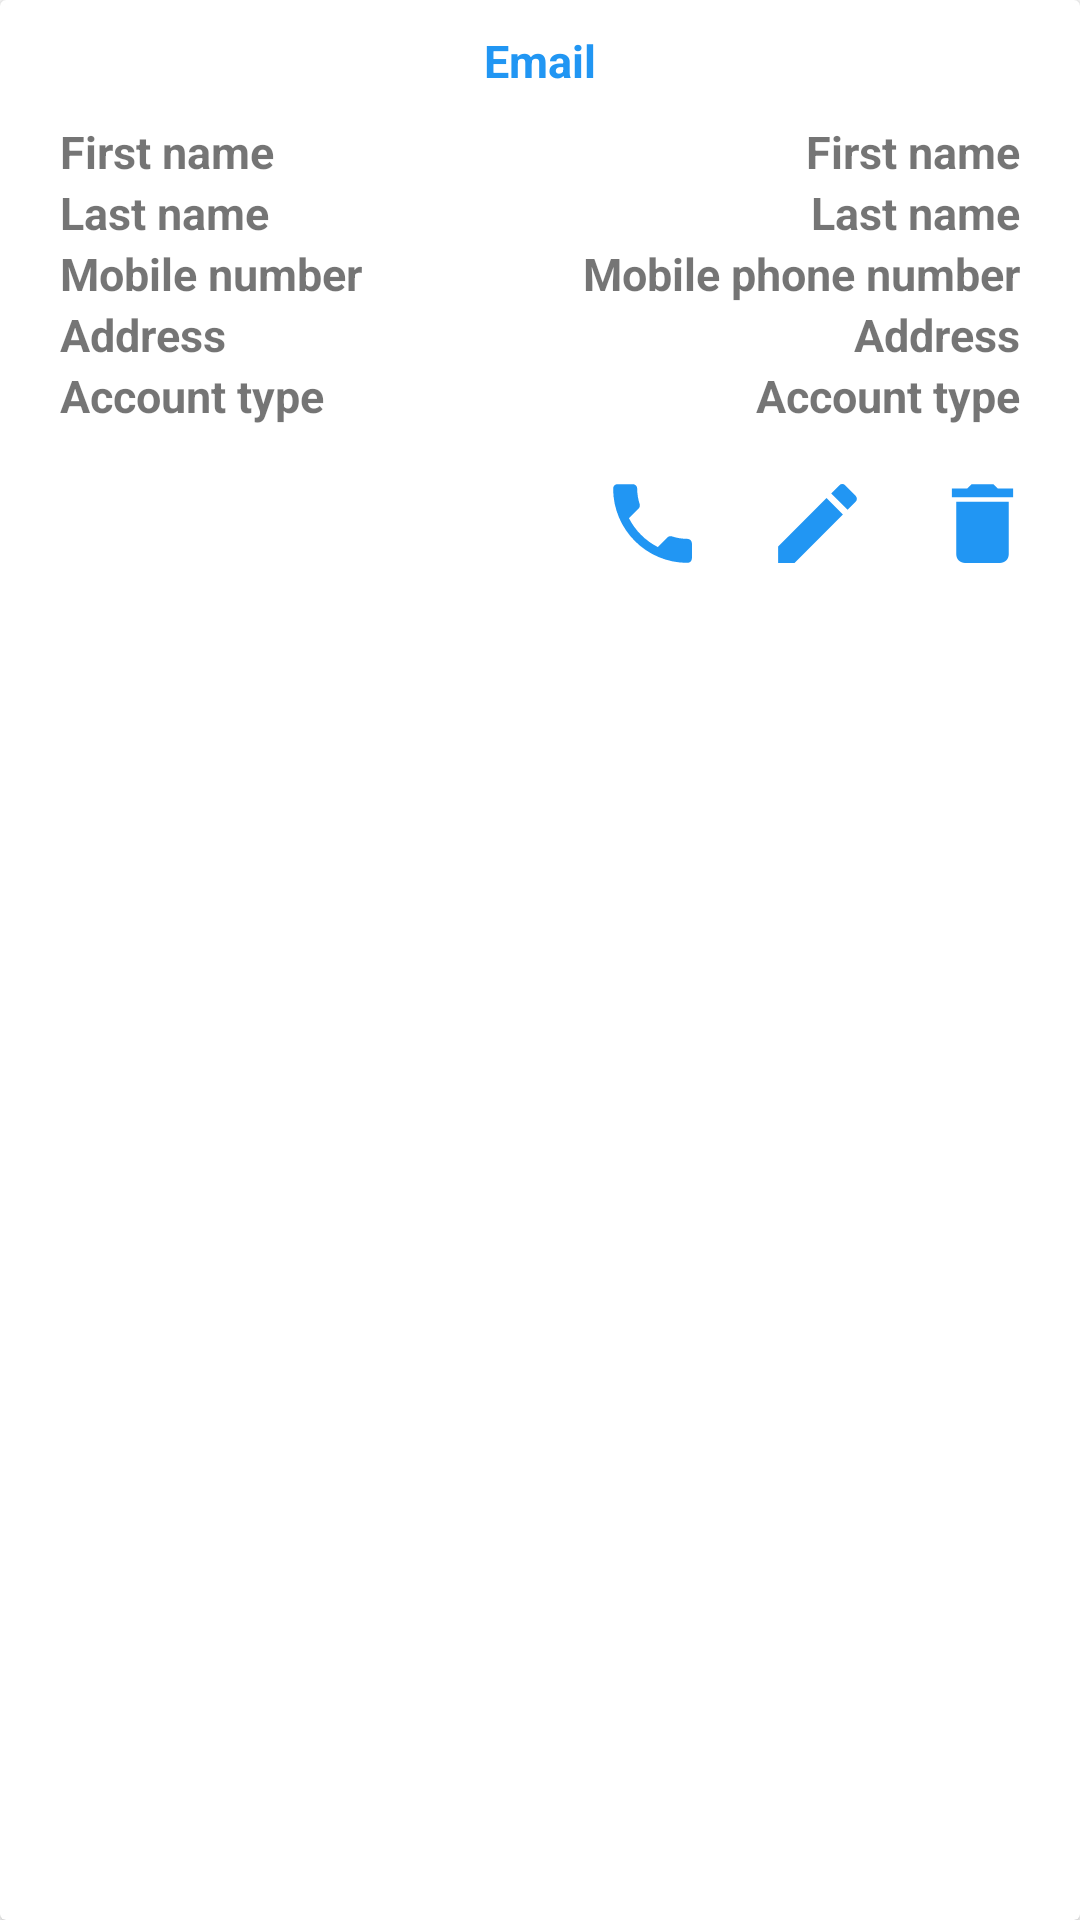

The Android layout XML behind this screen, and the referenced resources:
<!-- AndroidManifest.xml: application theme Theme.RopherFood -->
<!-- res/layout/employee_account_list_details.xml -->
<?xml version="1.0" encoding="utf-8"?>
<androidx.cardview.widget.CardView xmlns:android="http://schemas.android.com/apk/res/android"
    android:layout_width="match_parent"
    android:layout_height="wrap_content"
    android:layout_margin="10dp">

    <LinearLayout
        android:layout_width="match_parent"
        android:layout_height="wrap_content"
        android:padding="10sp"
        android:orientation="vertical">

        <LinearLayout
            android:layout_width="match_parent"
            android:layout_height="wrap_content"
            android:gravity="center"
            android:orientation="vertical">

            <TextView
                android:layout_width="wrap_content"
                android:layout_height="wrap_content"
                android:text="Email"
                android:textSize="15sp"
                android:textStyle="bold"
                android:maxLines="1"
                android:textColor="@color/main_color"
                android:id="@+id/employee_account_list_detail_email_textView"/>

            <LinearLayout
                android:layout_width="match_parent"
                android:layout_height="wrap_content">

                <LinearLayout
                    android:layout_width="wrap_content"
                    android:layout_height="wrap_content"
                    android:orientation="vertical"
                    android:padding="10sp">

                    
                    
                    
                    
                    
                    
                    

                    <TextView
                        android:layout_width="match_parent"
                        android:layout_height="wrap_content"
                        android:text="First name"
                        android:textSize="15sp"
                        android:textStyle="bold" />

                    <TextView
                        android:layout_width="match_parent"
                        android:layout_height="wrap_content"
                        android:text="Last name"
                        android:textSize="15sp"
                        android:textStyle="bold"/>

                    <TextView
                        android:layout_width="match_parent"
                        android:layout_height="wrap_content"
                        android:text="Mobile number"
                        android:textSize="15sp"
                        android:textStyle="bold" />
                    <TextView
                        android:layout_width="match_parent"
                        android:layout_height="wrap_content"
                        android:text="Address"
                        android:textSize="15sp"
                        android:textStyle="bold" />

                    <TextView
                        android:layout_width="match_parent"
                        android:layout_height="wrap_content"
                        android:text="Account type"
                        android:textSize="15sp"
                        android:textStyle="bold" />


                </LinearLayout>


                <LinearLayout
                    android:layout_width="match_parent"
                    android:layout_height="wrap_content"
                    android:orientation="vertical"
                    android:gravity="end"
                    android:padding="10sp">

                    
                    
                    
                    
                    
                    
                    
                    
                    

                    <TextView
                        android:layout_width="wrap_content"
                        android:layout_height="wrap_content"
                        android:text="First name"
                        android:textSize="15sp"
                        android:textStyle="bold"
                        android:id="@+id/employee_account_list_detail_first_name_textView"/>

                    <TextView
                        android:id="@+id/employee_account_list_detail_last_name_textView"
                        android:layout_width="wrap_content"
                        android:layout_height="wrap_content"
                        android:text="Last name"
                        android:textSize="15sp"
                        android:textStyle="bold" />

                    <TextView
                        android:layout_width="wrap_content"
                        android:layout_height="wrap_content"
                        android:text="Mobile phone number"
                        android:textSize="15sp"
                        android:textStyle="bold"
                        android:id="@+id/employee_account_list_detail_mobile_phone_number_textView"/>
                    <TextView
                        android:layout_width="wrap_content"
                        android:layout_height="wrap_content"
                        android:text="Address"
                        android:textSize="15sp"
                        android:textStyle="bold"
                        android:id="@+id/employee_account_list_detail_customer_address_textView"/>

                    <TextView
                        android:layout_width="wrap_content"
                        android:layout_height="wrap_content"
                        android:text="Account type"
                        android:textSize="15sp"
                        android:textStyle="bold"
                        android:id="@+id/employee_account_list_detail_account_type_textView"/>


                </LinearLayout>

            </LinearLayout>

        </LinearLayout>

        <LinearLayout
            android:layout_width="wrap_content"
            android:layout_height="wrap_content"
            android:layout_gravity="end">

            <TextView
                android:layout_width="wrap_content"
                android:layout_height="wrap_content"
                android:padding="5sp"
                android:layout_marginRight="10sp"
                android:drawableTint="@color/main_color"
                android:id="@+id/employee_account_list_detail_call_textView"
                android:drawableLeft="@drawable/ic_phone"/>

            <TextView
                android:layout_width="wrap_content"
                android:layout_height="wrap_content"
                android:padding="5sp"
                android:layout_marginRight="10sp"
                android:drawableTint="@color/main_color"
                android:id="@+id/employee_account_list_detail_edit_textView"
                android:drawableLeft="@drawable/ic_edit"/>

            <TextView
                android:layout_width="wrap_content"
                android:layout_height="wrap_content"
                android:padding="5sp"
                android:drawableTint="@color/main_color"
                android:id="@+id/employee_account_list_detail_delete_textView"
                android:drawableLeft="@drawable/ic_delete"/>

        </LinearLayout>

    </LinearLayout>

</androidx.cardview.widget.CardView>
<!-- resources referenced by this layout -->
<resources>
  <color name="main_color">#2196F3</color>
  <!-- drawable ic_delete (drawable) -->
  <vector android:autoMirrored="true" android:height="35dp"
      android:tint="?attr/colorControlNormal" android:viewportHeight="24"
      android:viewportWidth="24" android:width="35dp" xmlns:android="http://schemas.android.com/apk/res/android">
      <path android:fillColor="@android:color/white" android:pathData="M6,19c0,1.1 0.9,2 2,2h8c1.1,0 2,-0.9 2,-2V7H6v12zM19,4h-3.5l-1,-1h-5l-1,1H5v2h14V4z"/>
  </vector>
  <!-- drawable ic_edit (drawable) -->
  <vector android:autoMirrored="true" android:height="35dp"
      android:tint="?attr/colorControlNormal" android:viewportHeight="24"
      android:viewportWidth="24" android:width="35dp" xmlns:android="http://schemas.android.com/apk/res/android">
      <path android:fillColor="@android:color/white" android:pathData="M3,17.25V21h3.75L17.81,9.94l-3.75,-3.75L3,17.25zM20.71,7.04c0.39,-0.39 0.39,-1.02 0,-1.41l-2.34,-2.34c-0.39,-0.39 -1.02,-0.39 -1.41,0l-1.83,1.83 3.75,3.75 1.83,-1.83z"/>
  </vector>
  <!-- drawable ic_phone (drawable) -->
  <vector android:autoMirrored="true" android:height="35dp"
      android:tint="?attr/colorControlNormal" android:viewportHeight="24"
      android:viewportWidth="24" android:width="35dp" xmlns:android="http://schemas.android.com/apk/res/android">
      <path android:fillColor="@android:color/white" android:pathData="M6.62,10.79c1.44,2.83 3.76,5.14 6.59,6.59l2.2,-2.2c0.27,-0.27 0.67,-0.36 1.02,-0.24 1.12,0.37 2.33,0.57 3.57,0.57 0.55,0 1,0.45 1,1V20c0,0.55 -0.45,1 -1,1 -9.39,0 -17,-7.61 -17,-17 0,-0.55 0.45,-1 1,-1h3.5c0.55,0 1,0.45 1,1 0,1.25 0.2,2.45 0.57,3.57 0.11,0.35 0.03,0.74 -0.25,1.02l-2.2,2.2z"/>
  </vector>
  <style name="Theme.RopherFood" parent="Theme.MaterialComponents.Light.NoActionBar">
          
          <item name="colorPrimary">@color/main_color</item>
          <item name="colorPrimaryVariant">@color/main_color</item>
          <item name="colorOnPrimary">@color/white</item>
          
          <item name="colorSecondary">@color/main_color</item>
          <item name="colorSecondaryVariant">@color/main_color</item>
          <item name="colorOnSecondary">@color/black</item>
          
          <item name="android:statusBarColor" tools:targetApi="l">?attr/colorPrimaryVariant</item>
          
      </style>
  <color name="white">#FFFFFFFF</color>
  <color name="black">#FF000000</color>
</resources>
